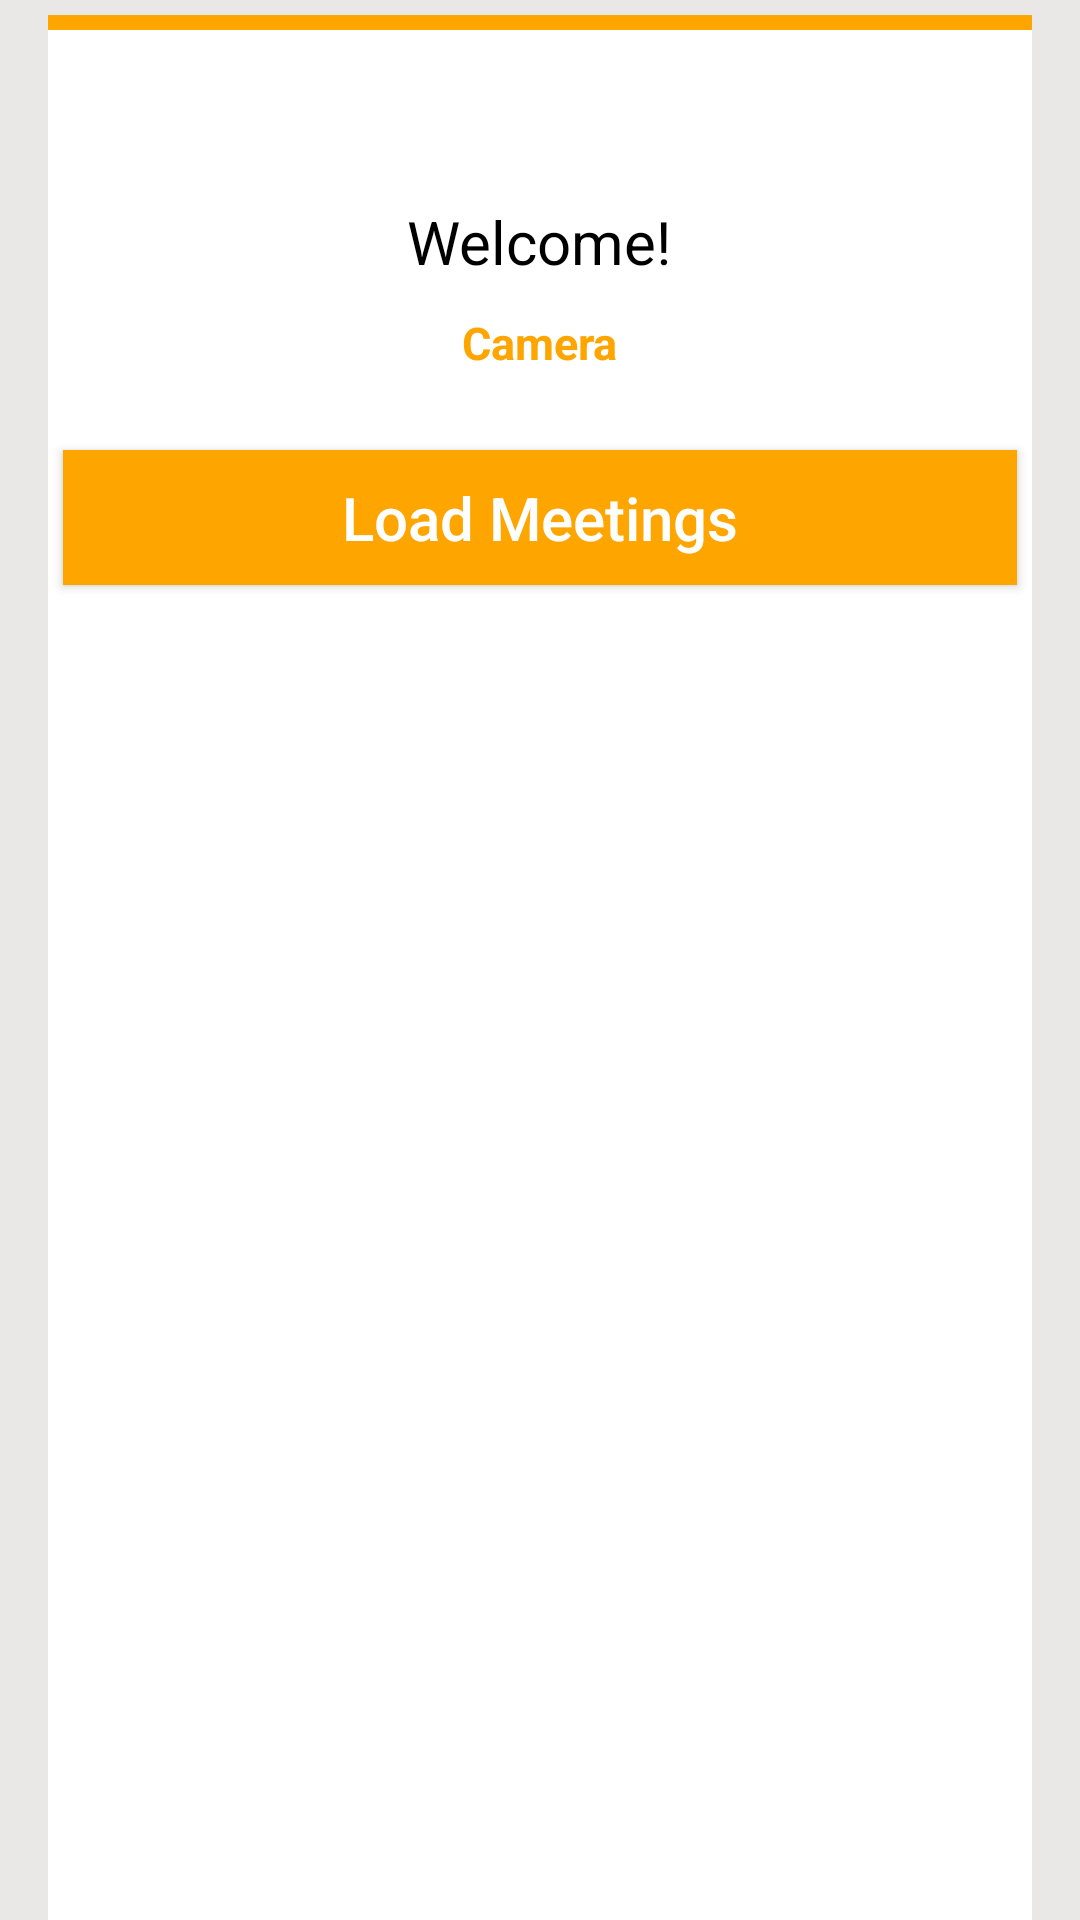

The Android layout XML behind this screen, and the referenced resources:
<!-- AndroidManifest.xml: application theme AppTheme -->
<!-- res/layout/meetingschedule.xml -->
<?xml version="1.0" encoding="utf-8"?>
<RelativeLayout xmlns:android="http://schemas.android.com/apk/res/android"
    android:id="@+id/homescreen"
    android:layout_width="match_parent"
    android:layout_height="match_parent"
    android:background="#eae7e7">

    <RelativeLayout
        android:layout_width="match_parent"
        android:layout_height="match_parent">

        <RelativeLayout
            android:id="@+id/logindetailBackground"
            android:layout_width="match_parent"
            android:layout_height="match_parent"
            android:layout_marginLeft="16dp"
            android:layout_marginTop="5dp"
            android:layout_marginRight="16dp"
            android:background="@android:color/white">

            <ImageView
                android:id="@+id/lineImageView"
                android:layout_width="match_parent"
                android:layout_height="5dp"


                android:background="@color/colorPrimary" />


            <ImageView
                android:id="@+id/logo"
                android:layout_width="100dp"
                android:layout_height="50dp"
                android:layout_below="@+id/lineImageView"
                android:layout_centerHorizontal="true"
                android:layout_marginTop="5dp"
                android:adjustViewBounds="true" />

            <TextView
                android:id="@+id/titleTextView"
                android:layout_width="wrap_content"
                android:layout_height="wrap_content"
                android:layout_below="@+id/logo"
                android:layout_centerHorizontal="true"
                android:layout_marginTop="2dp"
                android:text="Welcome!"
                android:textColor="@android:color/background_dark"
                android:textSize="20sp" />

            <TextView
                android:id="@+id/cameramode"
                android:layout_width="wrap_content"
                android:layout_height="wrap_content"
                android:layout_below="@+id/titleTextView"
                android:layout_centerHorizontal="true"
                android:layout_marginTop="10dp"
                android:text="Camera"
                android:textColor="@color/colorPrimary"
                android:textSize="15sp"
                android:textStyle="bold" />


            <LinearLayout
                android:id="@+id/ll_buttun"
                android:layout_width="match_parent"
                android:layout_height="wrap_content"

                android:layout_marginTop="140dp"
                android:layout_marginBottom="10dp"
                android:orientation="horizontal">


                <Button
                    android:id="@+id/btnshedule"
                    android:layout_width="100dp"
                    android:layout_height="45dp"
                    android:layout_margin="5dp"
                    android:layout_weight="1"
                    android:background="@color/colorPrimary"

                    android:text="Load Meetings"
                    android:textAllCaps="false"
                    android:textColor="#FFFFFF"
                    android:textSize="20dp" />


            </LinearLayout>

            <androidx.recyclerview.widget.RecyclerView
                android:id="@+id/my_recycler_view"
                android:layout_width="match_parent"
                android:layout_height="match_parent"
                android:layout_below="@+id/ll_buttun"
                android:layout_marginTop="0dp"
                android:scrollbars="vertical" />

        </RelativeLayout>

    </RelativeLayout>

    <Button
        android:id="@+id/btn_createmeeting"
        android:layout_width="40dp"
        android:layout_height="40dp"
        android:layout_alignParentRight="true"
        android:layout_alignParentBottom="true"

        android:layout_marginRight="20dp"
        android:layout_marginBottom="20dp"

        android:background="@drawable/round_button"
        android:text="+"
        android:textAllCaps="false"
        android:textColor="#FFFFFF"
        android:textSize="20dp" />
</RelativeLayout>
<!-- resources referenced by this layout -->
<resources>
  <color name="colorPrimary">#ffa500</color>
  <style name="AppTheme" parent="Theme.AppCompat.Light.DarkActionBar">
          
          <item name="colorPrimary">@color/colorPrimary</item>
          <item name="colorPrimaryDark">@color/colorPrimaryDark</item>
          <item name="colorAccent">@color/colorAccent</item>
      </style>
  <color name="colorPrimaryDark">#ffa500</color>
  <color name="colorAccent">#ffa500</color>
</resources>
